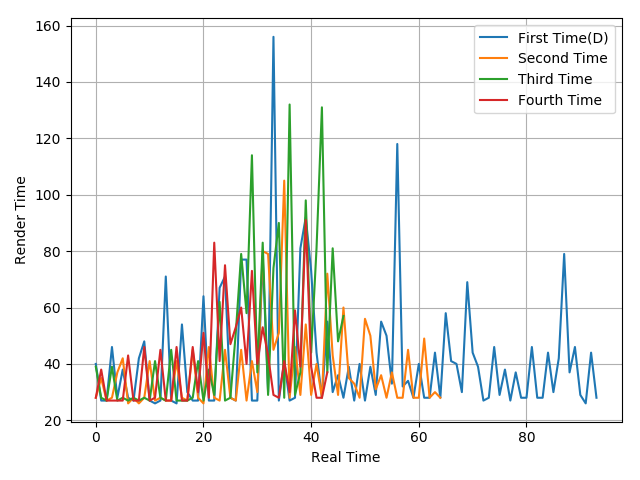

Source data for this figure (header and first rows):
40, 27, 27, 46, 28, 38, 28, 27, 42, 48, 27, 26, 27, 71, 27, 26, 54, 30, 27, 27, 64, 27, 27, 67
28, 35, 27, 28, 37, 42, 26, 28, 26, 28, 41, 27, 28, 27, 27, 41, 28, 27, 45, 28, 26, 46, 28, 27
39, 28, 27, 39, 27, 28, 27, 28, 27, 28, 27, 41, 28, 27, 45, 27, 27, 27, 28, 41, 27, 38, 29, 62
28, 38, 27, 27, 27, 27, 43, 27, 27, 46, 27, 28, 45, 27, 27, 46, 27, 27, 46, 30, 51, 28, 83, 41
